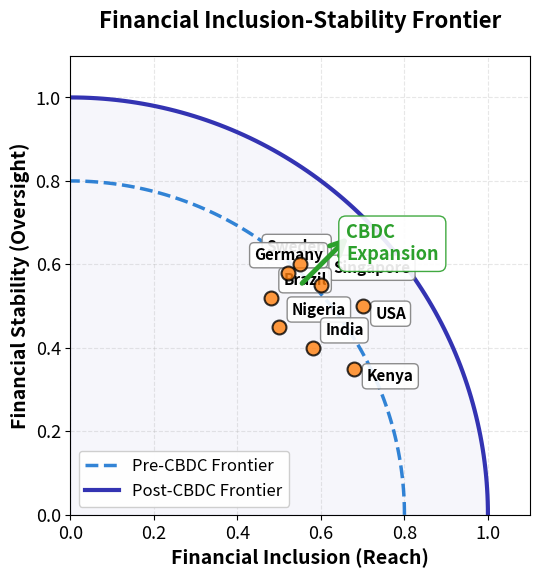

Generate this figure with matplotlib: (Note: this script raises an exception after producing the figure.)
"""Financial Inclusion Possibility Frontier - CBDC frontier shift"""
import matplotlib.pyplot as plt
import numpy as np
from pathlib import Path

np.random.seed(42)

plt.rcParams.update({
    'font.size': 14, 'axes.labelsize': 14, 'axes.titlesize': 16,
    'xtick.labelsize': 13, 'ytick.labelsize': 13, 'legend.fontsize': 13,
    'figure.figsize': (10, 6), 'figure.dpi': 150
})

MLPURPLE = '#3333B2'
MLBLUE = '#0066CC'
MLORANGE = '#FF7F0E'
MLGREEN = '#2CA02C'
MLRED = '#D62728'
MLLAVENDER = '#ADADE0'

# Pre-CBDC frontier (smaller quarter circle)
theta_pre = np.linspace(0, np.pi/2, 100)
x_pre = np.cos(theta_pre) * 0.8
y_pre = np.sin(theta_pre) * 0.8

# Post-CBDC frontier (larger quarter circle)
theta_post = np.linspace(0, np.pi/2, 100)
x_post = np.cos(theta_post) * 1.0
y_post = np.sin(theta_post) * 1.0

# Country positions (inside pre-CBDC frontier)
countries = {
    'Sweden': (0.55, 0.60),
    'USA': (0.70, 0.50),
    'Kenya': (0.68, 0.35),
    'Singapore': (0.60, 0.55),
    'Nigeria': (0.50, 0.45),
    'India': (0.58, 0.40),
    'Brazil': (0.48, 0.52),
    'Germany': (0.52, 0.58)
}

# Plot
fig, ax = plt.subplots()

# Plot frontiers
ax.plot(x_pre, y_pre, '--', color=MLBLUE, linewidth=2.5,
        label='Pre-CBDC Frontier', alpha=0.8)
ax.plot(x_post, y_post, '-', color=MLPURPLE, linewidth=3,
        label='Post-CBDC Frontier')

# Fill area between frontiers
ax.fill_between(x_post, y_post, 0, alpha=0.1, color=MLLAVENDER)

# Plot country points
for country, (x, y) in countries.items():
    ax.scatter(x, y, s=100, color=MLORANGE, edgecolors='black',
              linewidths=1.5, zorder=5, alpha=0.8)

    # Offset labels to avoid overlap
    offset_x = 0.03 if country not in ['Sweden', 'Germany'] else -0.08
    offset_y = 0.03 if country not in ['USA', 'Kenya'] else -0.03

    ax.annotate(country, xy=(x, y), xytext=(x + offset_x, y + offset_y),
               fontsize=11, fontweight='bold',
               bbox=dict(boxstyle='round,pad=0.3', facecolor='white',
                        edgecolor='gray', alpha=0.9))

# Arrow showing frontier shift
arrow_x = 0.55
arrow_y = 0.55
arrow_dx = 0.12
arrow_dy = 0.12
ax.annotate('', xy=(arrow_x + arrow_dx, arrow_y + arrow_dy),
           xytext=(arrow_x, arrow_y),
           arrowprops=dict(arrowstyle='->', color=MLGREEN, lw=3.5,
                          mutation_scale=25))
ax.text(arrow_x + arrow_dx/2 + 0.05, arrow_y + arrow_dy/2,
       'CBDC\nExpansion', fontsize=13, fontweight='bold',
       color=MLGREEN, ha='left',
       bbox=dict(boxstyle='round,pad=0.4', facecolor='white',
                edgecolor=MLGREEN, alpha=0.9))

# Formatting
ax.set_xlabel('Financial Inclusion (Reach)', fontweight='bold')
ax.set_ylabel('Financial Stability (Oversight)', fontweight='bold')
ax.set_title('Financial Inclusion-Stability Frontier', fontweight='bold', pad=20)
ax.set_xlim(0, 1.1)
ax.set_ylim(0, 1.1)
ax.grid(True, alpha=0.3, linestyle='--')
ax.legend(loc='lower left', framealpha=0.95, fontsize=12)

# Set aspect ratio to be equal for proper circle shape
ax.set_aspect('equal', adjustable='box')

plt.tight_layout()

plt.savefig(Path(__file__).parent / 'chart.pdf', dpi=300, bbox_inches='tight')
plt.savefig(Path(__file__).parent / 'chart.png', dpi=150, bbox_inches='tight')
plt.close()
print("Chart saved to chart.pdf and chart.png")
